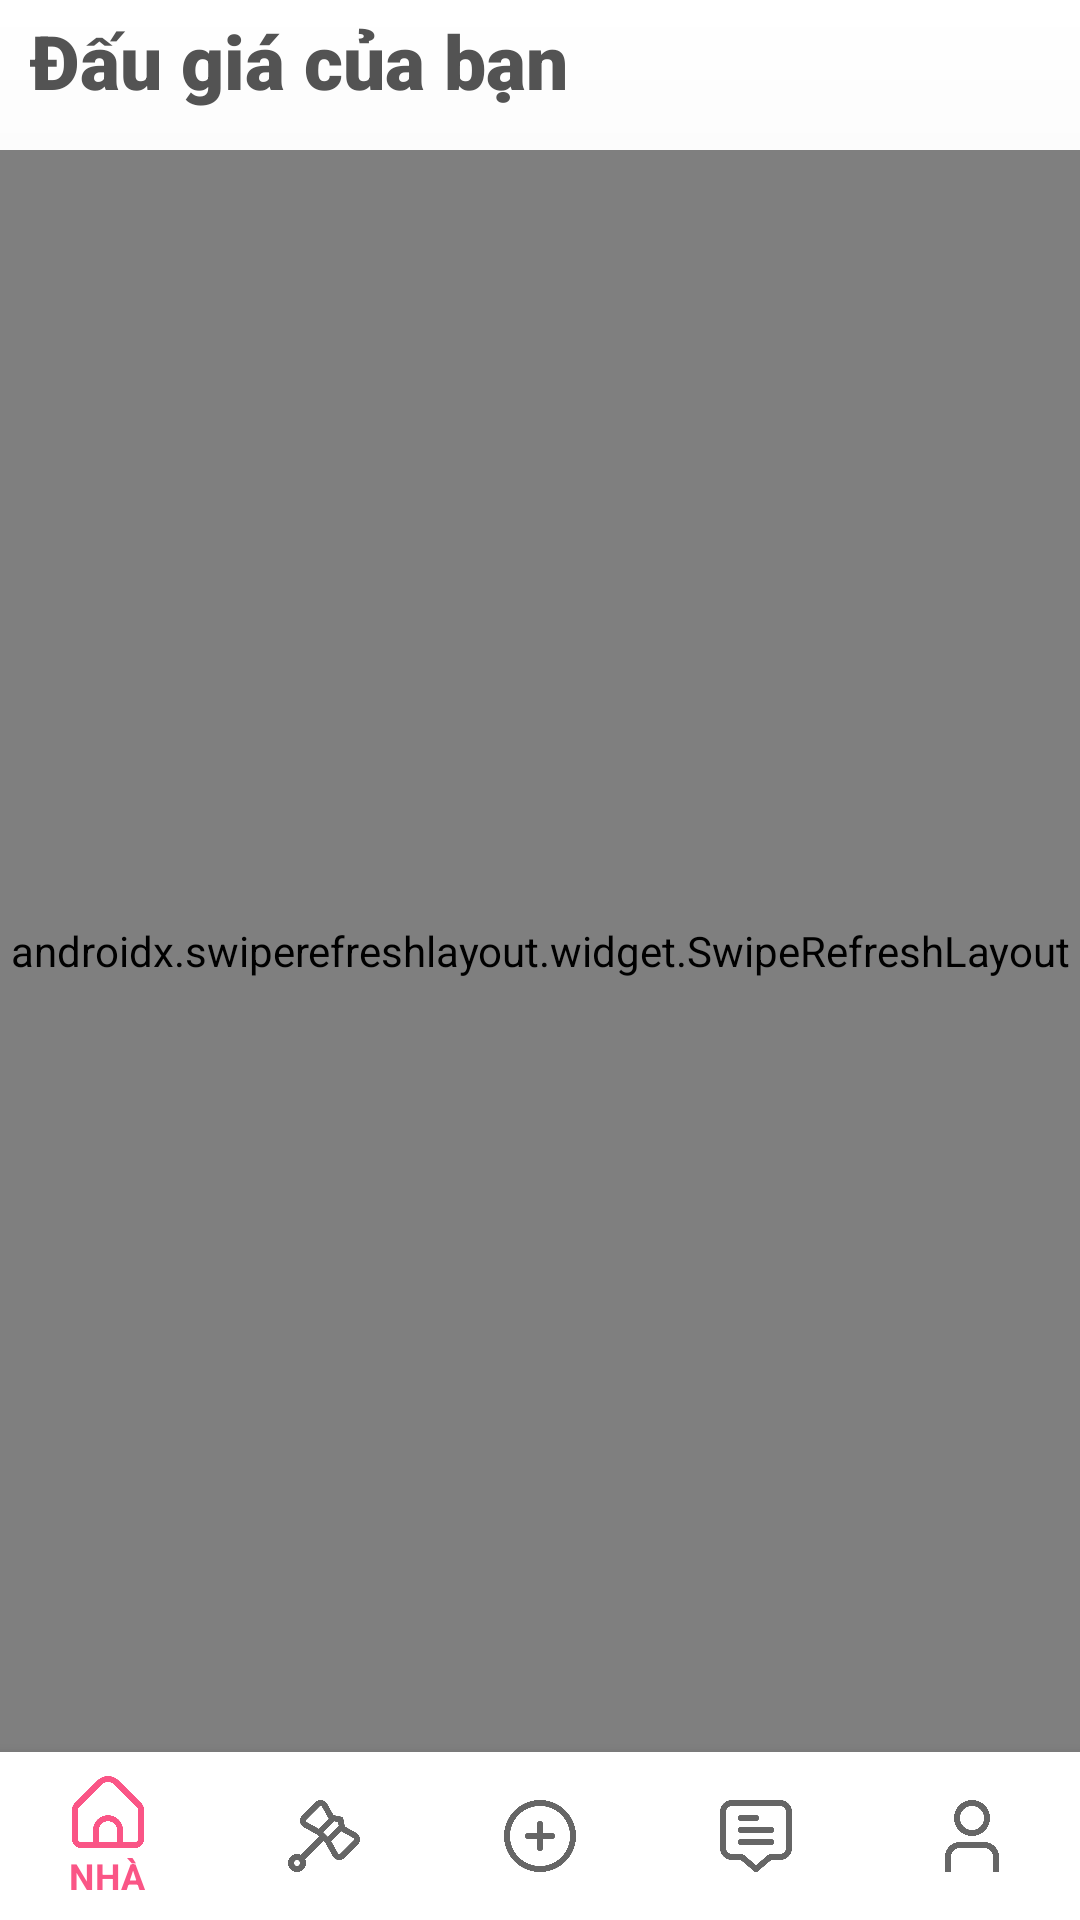

Here is an Android app screen rendered from its layout file. Give the layout XML and the strings, colors and styles it references.
<!-- AndroidManifest.xml: application theme Theme.BTLAuction -->
<!-- res/layout/activity_main3.xml -->
<?xml version="1.0" encoding="utf-8"?>
<LinearLayout xmlns:android="http://schemas.android.com/apk/res/android"
    xmlns:app="http://schemas.android.com/apk/res-auto"
    xmlns:tools="http://schemas.android.com/tools"
    android:layout_width="match_parent"
    android:layout_height="match_parent"
    tools:context=".MainActivity3"
    android:background="@drawable/background_cloudnight"
    android:orientation="vertical">

    <LinearLayout
        android:id="@+id/linearLayout"
        android:layout_width="400dp"
        android:layout_height="50dp"
        android:layout_marginEnd="11dp"
        android:gravity="center"
        android:orientation="vertical">

        <TextView
            android:layout_width="380dp"
            android:layout_height="43dp"
            android:fontFamily="sans-serif-black"
            android:text="Đấu giá của bạn"
            android:textColor="#535353"
            android:textSize="25dp" />
    </LinearLayout>


    <androidx.swiperefreshlayout.widget.SwipeRefreshLayout
        android:id="@+id/refresh_activity3"
        android:layout_width="match_parent"
        android:layout_height="0dp"
        android:layout_weight="1">
    <androidx.recyclerview.widget.RecyclerView
        android:id="@+id/rcv_activiy3"
        android:layout_margin="5dp"
        android:layout_width="match_parent"
        android:layout_height="0dp"
        android:layout_weight="1"/>
    </androidx.swiperefreshlayout.widget.SwipeRefreshLayout>

    <com.google.android.material.bottomnavigation.BottomNavigationView
        android:layout_width="match_parent"
        android:layout_height="wrap_content"
        android:id="@+id/bottom_navigation"
        app:menu="@menu/bottom_nav_menu"
        android:layout_gravity="bottom"/>
</LinearLayout>
<!-- resources referenced by this layout -->
<resources>
  <!-- drawable background_cloudnight (drawable) -->
  <?xml version="1.0" encoding="utf-8"?>
  <shape
      android:shape="rectangle"
      xmlns:android="http://schemas.android.com/apk/res/android">
  <gradient
      android:angle="90"
      android:startColor="#DBDBDB"
      android:endColor="#FFFFFF"
      android:type="linear">
  
  </gradient>
  </shape>
  <style name="Theme.BTLAuction" parent="Theme.MaterialComponents.DayNight.DarkActionBar">
          
          <item name="colorPrimary">#FA5586</item>
          <item name="colorPrimaryVariant">@color/purple_700</item>
          <item name="colorOnPrimary">@color/white</item>
          
          <item name="colorSecondary">@color/teal_200</item>
          <item name="colorSecondaryVariant">@color/teal_700</item>
          <item name="colorOnSecondary">@color/black</item>
          
          <item name="android:statusBarColor">?attr/colorPrimaryVariant</item>
          
          <item name="android:windowAnimationStyle">@style/ActivityAnim</item>
      </style>
  <color name="purple_700">#FF3700B3</color>
  <color name="white">#FFFFFFFF</color>
  <color name="teal_200">#FF03DAC5</color>
  <color name="teal_700">#FF018786</color>
  <color name="black">#FF000000</color>
  <style name="ActivityAnim" parent="@android:style/Animation.Activity">
          <item name="android:activityOpenEnterAnimation">@anim/slide_in</item>
          <item name="android:activityCloseEnterAnimation">@anim/slide_in</item>
          <item name="android:activityOpenExitAnimation">@anim/slide_out</item>
          <item name="android:fragmentCloseExitAnimation">@anim/slide_out</item>
      </style>
</resources>
